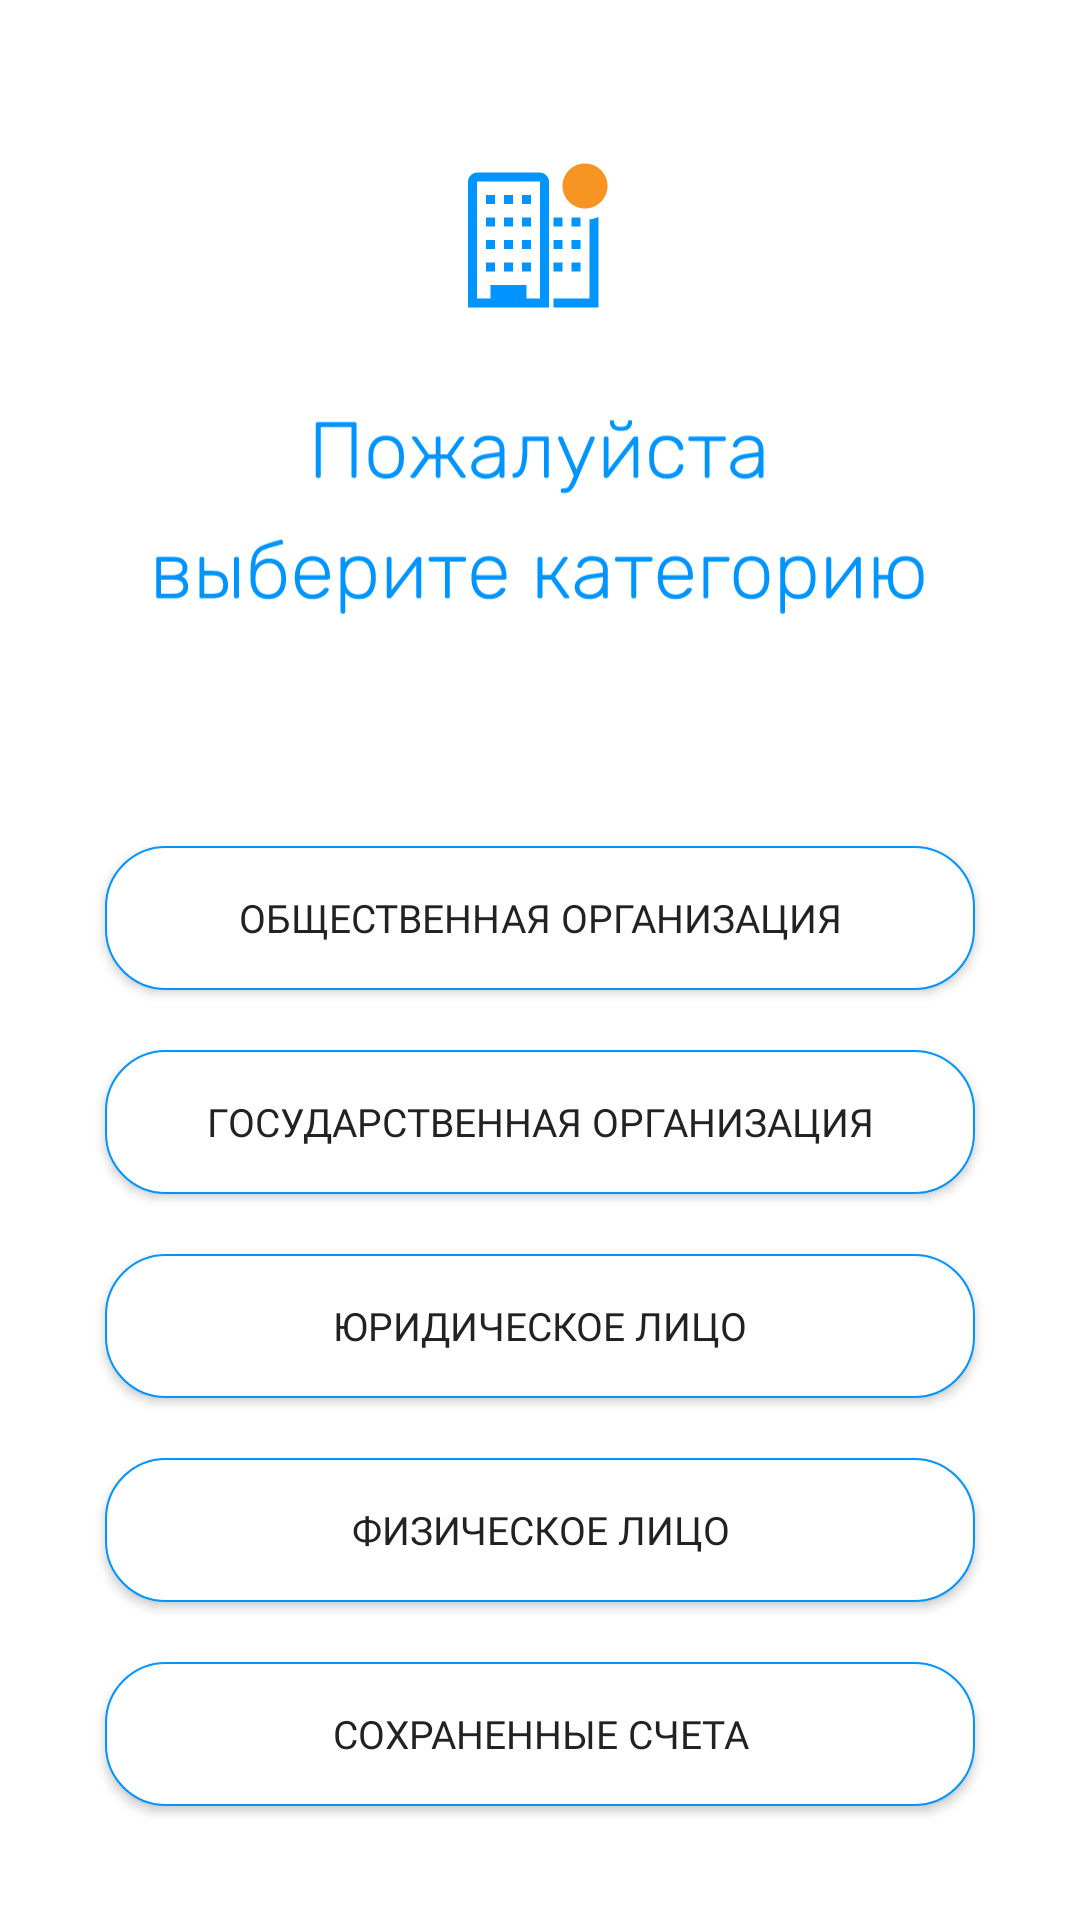

Produce the Android XML layout that renders to this screen, including the resource entries it uses.
<!-- AndroidManifest.xml: application theme Theme.Beta1 -->
<!-- res/layout/activity_main.xml -->
<?xml version="1.0" encoding="utf-8"?>
<androidx.constraintlayout.widget.ConstraintLayout xmlns:android="http://schemas.android.com/apk/res/android"
    xmlns:app="http://schemas.android.com/apk/res-auto"
    xmlns:tools="http://schemas.android.com/tools"
    android:id="@+id/canvas"
    android:layout_width="match_parent"
    android:layout_height="match_parent"
    android:background="@color/white"
    tools:context=".MainActivity">

    <ImageView
        android:id="@+id/imageView"
        android:layout_width="54dp"
        android:layout_height="54dp"
        android:layout_marginStart="166dp"
        android:layout_marginTop="80dp"
        android:layout_marginEnd="172dp"
        android:layout_marginBottom="560dp"
        app:layout_constraintBottom_toBottomOf="parent"
        app:layout_constraintEnd_toEndOf="parent"
        app:layout_constraintStart_toStartOf="parent"
        app:layout_constraintTop_toTopOf="parent"
        app:srcCompat="@drawable/ic_houses" />

    <ImageView
        android:id="@+id/imageView2"
        android:layout_width="256dp"
        android:layout_height="79dp"
        android:layout_marginTop="27dp"
        android:layout_marginBottom="430dp"
        app:layout_constraintBottom_toBottomOf="parent"
        app:layout_constraintEnd_toEndOf="parent"
        app:layout_constraintStart_toStartOf="parent"
        app:layout_constraintTop_toBottomOf="@+id/imageView"
        app:srcCompat="@drawable/menu_text" />

    <Button
        android:id="@+id/button"
        android:layout_width="290dp"
        android:layout_height="48dp"
        android:layout_marginTop="80dp"
        android:layout_marginBottom="320dp"
        android:background="@drawable/button"
        android:fontFamily="@font/rubik_light"
        android:onClick="startNewActivity"
        android:text="Общественная организация"
        android:textColor="#222"
        android:textSize="13sp"
        app:backgroundTint="@null"
        app:layout_constraintBottom_toBottomOf="parent"
        app:layout_constraintEnd_toEndOf="@+id/imageView2"
        app:layout_constraintStart_toStartOf="@+id/imageView2"
        app:layout_constraintTop_toBottomOf="@+id/imageView2" />

    <Button
        android:id="@+id/button2"
        android:layout_width="290dp"
        android:layout_height="48dp"
        android:layout_marginTop="20dp"
        android:background="@drawable/button"
        android:fontFamily="@font/rubik_light"
        android:onClick="startNewActivity2"
        android:text="Государственная организация"
        android:textAlignment="center"
        android:textColor="#222"
        android:textSize="13sp"
        app:backgroundTint="@null"
        app:layout_constraintEnd_toEndOf="@+id/button"
        app:layout_constraintStart_toStartOf="@+id/button"
        app:layout_constraintTop_toBottomOf="@+id/button" />

    <Button
        android:id="@+id/button3"
        android:layout_width="290dp"
        android:layout_height="48dp"
        android:layout_marginTop="20dp"
        android:background="@drawable/button"
        android:fontFamily="@font/rubik_light"
        android:onClick="startNewActivity3"
        android:text="Юридическое Лицо"
        android:textColor="#222"
        android:textSize="13sp"
        app:backgroundTint="@null"
        app:layout_constraintEnd_toEndOf="@+id/button"
        app:layout_constraintStart_toStartOf="@+id/button"
        app:layout_constraintTop_toBottomOf="@+id/button2" />

    <Button
        android:id="@+id/button4"
        android:layout_width="290dp"
        android:layout_height="48dp"
        android:layout_marginTop="20dp"
        android:background="@drawable/button"
        android:fontFamily="@font/rubik_light"
        android:onClick="startNewActivity4"
        android:text="Физическое лицо"
        android:textAlignment="center"
        android:textColor="#222"
        android:textSize="13sp"
        app:backgroundTint="@null"
        app:layout_constraintEnd_toEndOf="@+id/button"
        app:layout_constraintStart_toStartOf="@+id/button"
        app:layout_constraintTop_toBottomOf="@+id/button3" />

    <Button
        android:id="@+id/button20"
        android:layout_width="290dp"
        android:layout_height="48dp"
        android:layout_marginTop="20dp"
        android:background="@drawable/button"
        android:fontFamily="@font/rubik_light"
        android:text="Сохраненные счета"
        android:textAlignment="center"
        android:textColor="#222"
        android:textSize="13sp"
        app:backgroundTint="@null"
        app:layout_constraintEnd_toEndOf="@+id/button4"
        app:layout_constraintStart_toStartOf="@+id/button4"
        app:layout_constraintTop_toBottomOf="@+id/button4" />


</androidx.constraintlayout.widget.ConstraintLayout>
<!-- resources referenced by this layout -->
<resources>
  <color name="white">#FFFFFFFF</color>
  <!-- drawable button (drawable) -->
  <?xml version="1.0" encoding="utf-8"?>
  <selector xmlns:android="http://schemas.android.com/apk/res/android">
      <item android:state_pressed="true">
          <shape android:shape="rectangle">
              <corners android:radius="20dp"/>
              <stroke android:width="0.8dp" android:color="#0094FF"/>
              <gradient android:startColor="#0094FF" android:endColor="#00C4FF"/>
          </shape>
      </item>
      <item android:state_focused="true">
          <shape android:shape="rectangle">
              <corners android:radius="20dp"/>
              <stroke android:width="0.8dp" android:color="#0094FF"/>
              <solid android:color="#FFFFFF"/>
  
          </shape>
      </item>
      <item>
          <shape android:shape="rectangle">
              <corners android:radius="20dp" />
              <stroke android:width="0.5dp" android:color="#0094FF"/>
              <solid android:color="#FFFFFF"/>
  
          </shape>
      </item>
  
  
  </selector>
  <!-- drawable ic_houses: vector/xml drawable (drawable, 3085 chars, omitted) -->
  <!-- drawable menu_text: vector/xml drawable (drawable, 25153 chars, omitted) -->
  <style name="Theme.Beta1" parent="Theme.MaterialComponents.DayNight.NoActionBar">
          
          <item name="colorPrimary">@color/ic_launcher_background</item>
          <item name="colorPrimaryVariant">@color/purple_700</item>
          <item name="colorOnPrimary">@color/white</item>
          
          <item name="colorSecondary">@color/teal_200</item>
          <item name="colorSecondaryVariant">@color/teal_700</item>
          <item name="colorOnSecondary">@color/black</item>
          
          <item name="android:statusBarColor" tools:targetApi="l">@color/mainbg</item>
          
          <item name="windowNoTitle">true</item>&gt;
          <item name="android:windowFullscreen">false</item>
          <item name="android:windowAnimationStyle">@style/animation</item>
  
      </style>
  <color name="ic_launcher_background">#009AFA</color>
  <color name="purple_700">#FF3700B3</color>
  <color name="teal_200">#FF03DAC5</color>
  <color name="teal_700">#FF018786</color>
  <color name="black">#FF000000</color>
  <color name="mainbg">#0094FF</color>
  <style name="animation">
          <item name="android:windowEnterAnimation">@android:anim/fade_in</item>
          <item name="android:windowExitAnimation">@android:anim/fade_out</item>
  
      </style>
</resources>
